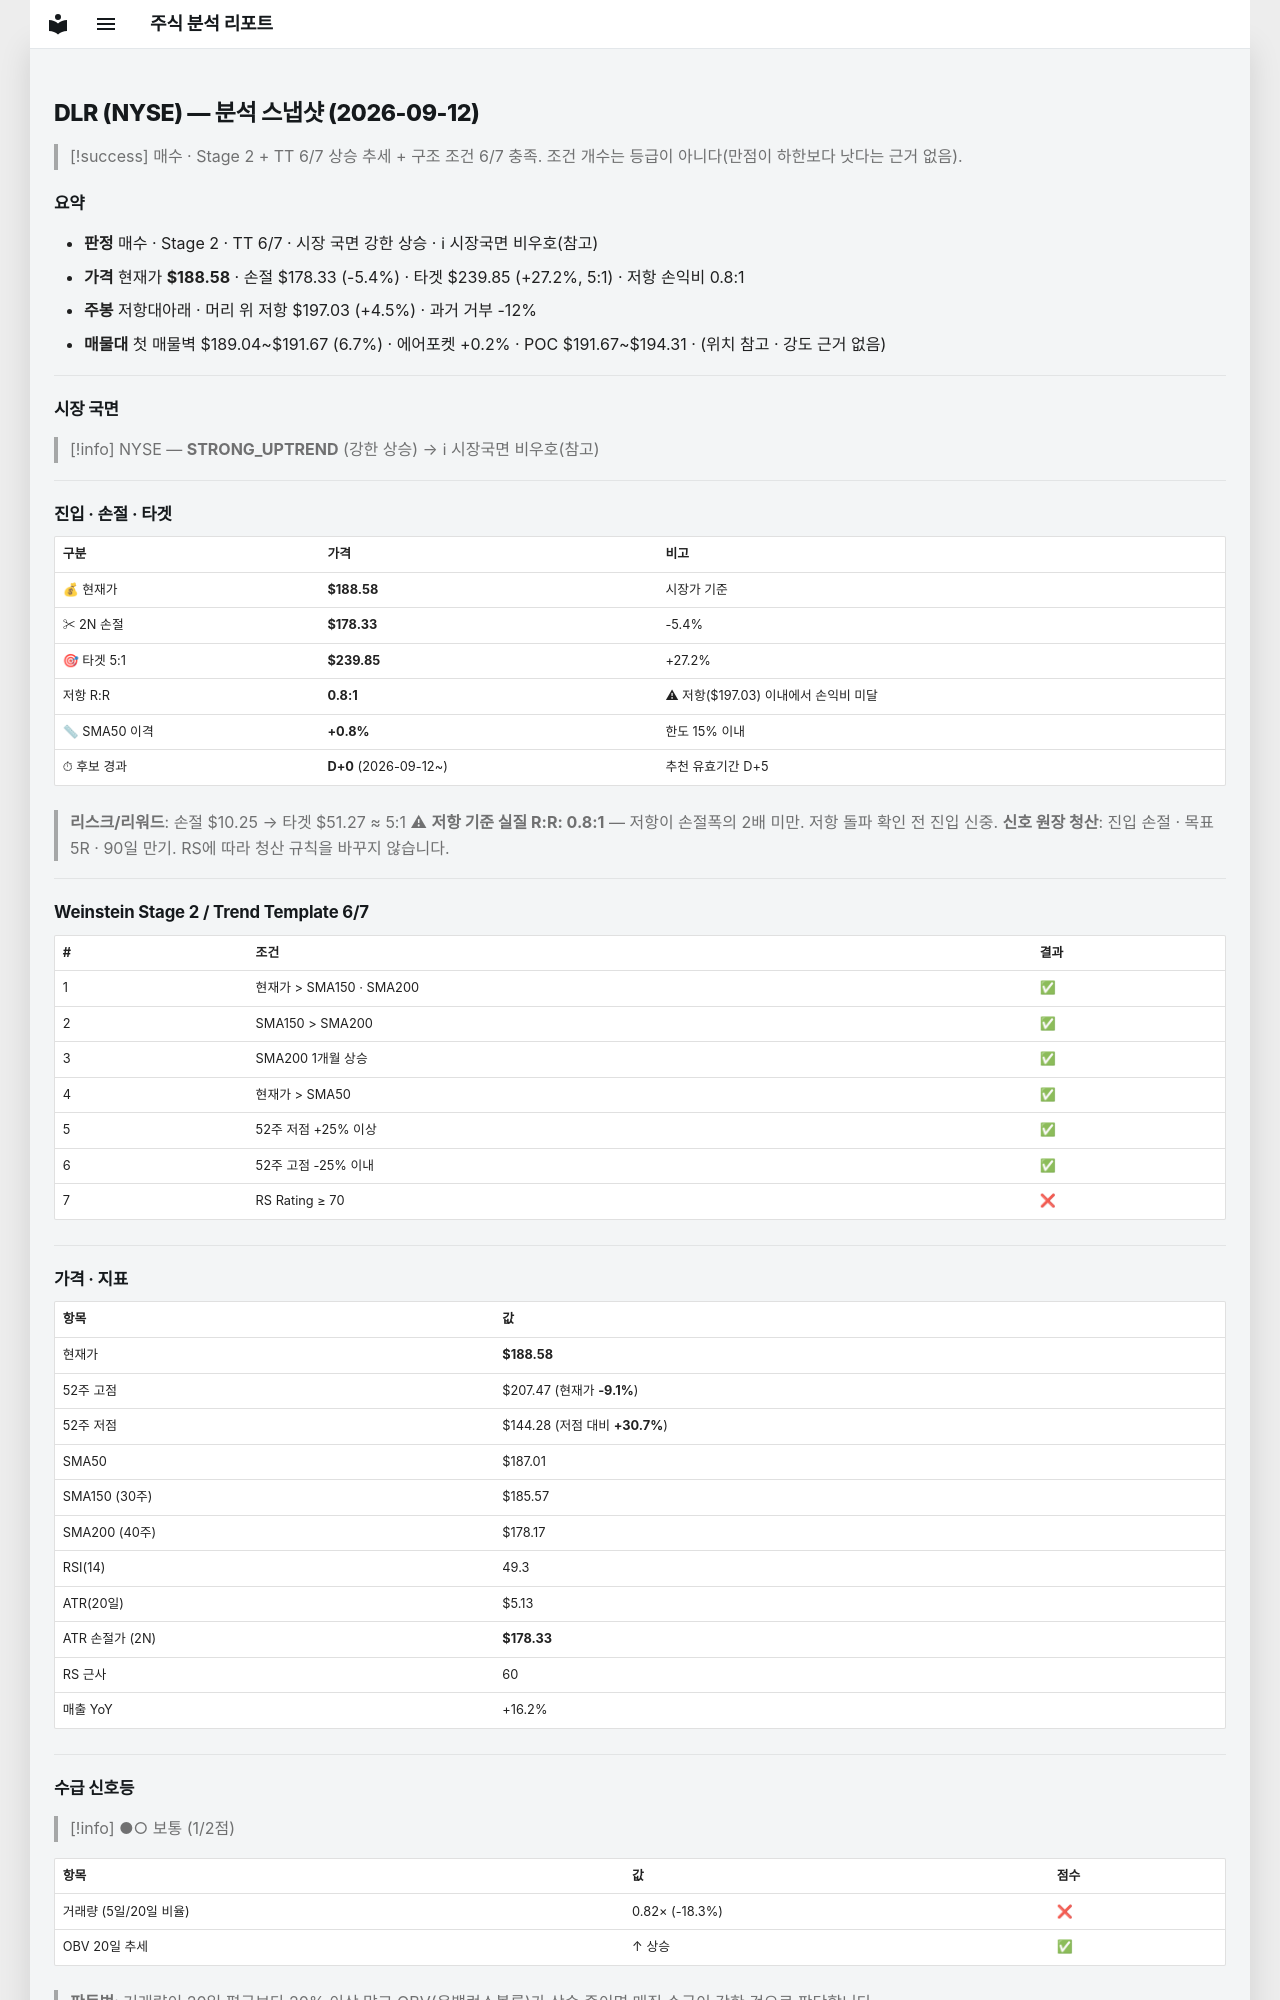

repository: soloandco/stock-reports · page: snapshots/DLR-2026-09-12/index.html · generator: mkdocs

---
type: analysis-snapshot
title: DLR 분석 스냅샷
ticker: DLR
market: NYSE
created: 2026-09-12
updated: 2026-09-12
bar-date: 2026-09-11
verdict: 매수관찰
real-rr: 0.82
sma50-gap-pct: 0.8
candidate-days: 0
candidate-since: 2026-09-12
weekly-position: 저항대아래
weekly-overhead-price: 197.03
weekly-overhead-pct: 4.5
stage: 2
trend-template-score: 6
tt-max: 7
price: 188.5800018310547
stop-price: 178.32556557886193
market-regime: STRONG_UPTREND
supply-demand-score: 1/2
supply-demand-label: 보통
status: tracking
tags:
  - stock-agent
  - watchlist
  - DLR
  - analysis
related:
  - "[[analysis-template]]"
---

# DLR (NYSE) — 분석 스냅샷 (2026-09-12)

> [!success] 매수 · Stage 2 + TT 6/7
> 상승 추세 + 구조 조건 6/7 충족. 조건 개수는 등급이 아니다(만점이 하한보다 낫다는 근거 없음).

## 요약

- **판정** 매수 · Stage 2 · TT 6/7 · 시장 국면 강한 상승 · ℹ 시장국면 비우호(참고)
- **가격** 현재가 **$188.58** · 손절 $178.33 (-5.4%) · 타겟 $239.85 (+27.2%, 5:1) · 저항 손익비 0.8:1
- **주봉** 저항대아래 · 머리 위 저항 $197.03 (+4.5%) · 과거 거부 -12%
- **매물대** 첫 매물벽 $189.04~$191.67 (6.7%) · 에어포켓 +0.2% · POC $191.67~$194.31 · (위치 참고 · 강도 근거 없음)

---

## 시장 국면

> [!info] NYSE — **STRONG_UPTREND** (강한 상승) → ℹ 시장국면 비우호(참고)

---

## 진입 · 손절 · 타겟

| 구분 | 가격 | 비고 |
|------|------|------|
| 💰 현재가 | **$188.58** | 시장가 기준 |
| ✂ 2N 손절 | **$178.33** | -5.4% |
| 🎯 타겟 5:1 | **$239.85** | +27.2% |
| 저항 R:R | **0.8:1** | ⚠ 저항($197.03) 이내에서 손익비 미달 |
| 📏 SMA50 이격 | **+0.8%** | 한도 15% 이내 |
| ⏱ 후보 경과 | **D+0** (2026-09-12~) | 추천 유효기간 D+5 |

> **리스크/리워드**: 손절 $10.25 → 타겟 $51.27 ≈ 5:1
> ⚠ **저항 기준 실질 R:R: 0.8:1** — 저항이 손절폭의 2배 미만. 저항 돌파 확인 전 진입 신중.
> **신호 원장 청산**: 진입 손절 · 목표 5R · 90일 만기. RS에 따라 청산 규칙을 바꾸지 않습니다.

---

## Weinstein Stage 2 / Trend Template 6/7

| # | 조건 | 결과 |
|---|------|------|
| 1 | 현재가 > SMA150 · SMA200 | ✅ |
| 2 | SMA150 > SMA200 | ✅ |
| 3 | SMA200 1개월 상승 | ✅ |
| 4 | 현재가 > SMA50 | ✅ |
| 5 | 52주 저점 +25% 이상 | ✅ |
| 6 | 52주 고점 -25% 이내 | ✅ |
| 7 | RS Rating ≥ 70 | ❌ |

---

## 가격 · 지표

| 항목 | 값 |
|------|---|
| 현재가 | **$188.58** |
| 52주 고점 | $207.47 (현재가 **-9.1%**) |
| 52주 저점 | $144.28 (저점 대비 **+30.7%**) |
| SMA50 | $187.01 |
| SMA150 (30주) | $185.57 |
| SMA200 (40주) | $178.17 |
| RSI(14) | 49.3 |
| ATR(20일) | $5.13 |
| ATR 손절가 (2N) | **$178.33** |
| RS 근사 | 60 |
| 매출 YoY | +16.2% |

---
## 수급 신호등

> [!info] ●○ 보통 (1/2점)

| 항목 | 값 | 점수 |
|------|------|------|
| 거래량 (5일/20일 비율) | 0.82× (-18.3%) | ❌ |
| OBV 20일 추세 | ↑ 상승 | ✅ |

> **판독법**: 거래량이 20일 평균보다 20% 이상 많고 OBV(온밸런스볼륨)가 상승 중이면 매집 수급이 강한 것으로 판단합니다.

---
